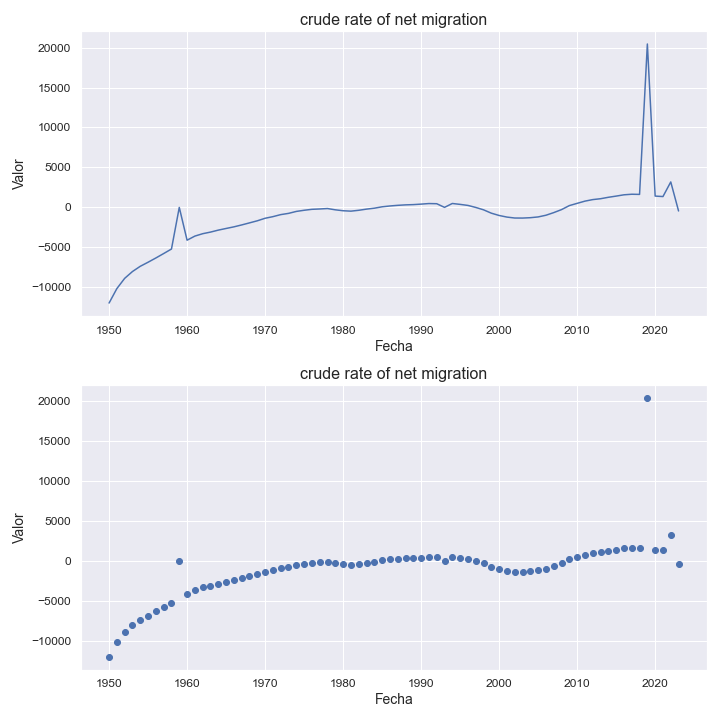

Data behind this chart, as committed beside it:
indicatorshortname, locationid, location, iso2, timeid, time, value
crude rate of net migration, 112, belarus, by, 1, 1950, -11981
crude rate of net migration, 112, belarus, by, 2, 1951, -10169
crude rate of net migration, 112, belarus, by, 3, 1952, -8888
crude rate of net migration, 112, belarus, by, 4, 1953, -8032
crude rate of net migration, 112, belarus, by, 5, 1954, -7377
crude rate of net migration, 112, belarus, by, 6, 1955, -6868
crude rate of net migration, 112, belarus, by, 7, 1956, -6336
crude rate of net migration, 112, belarus, by, 8, 1957, -5781
crude rate of net migration, 112, belarus, by, 9, 1958, -5214
crude rate of net migration, 112, belarus, by, 10, 1959, -4.65
crude rate of net migration, 112, belarus, by, 11, 1960, -4109
crude rate of net migration, 112, belarus, by, 12, 1961, -3596
crude rate of net migration, 112, belarus, by, 13, 1962, -3297
crude rate of net migration, 112, belarus, by, 14, 1963, -3096
crude rate of net migration, 112, belarus, by, 15, 1964, -2849
crude rate of net migration, 112, belarus, by, 16, 1965, -2642
crude rate of net migration, 112, belarus, by, 17, 1966, -2439
crude rate of net migration, 112, belarus, by, 18, 1967, -2199
crude rate of net migration, 112, belarus, by, 19, 1968, -1942
crude rate of net migration, 112, belarus, by, 20, 1969, -1682
crude rate of net migration, 112, belarus, by, 21, 1970, -1365
crude rate of net migration, 112, belarus, by, 22, 1971, -1162
crude rate of net migration, 112, belarus, by, 23, 1972, -908.0
crude rate of net migration, 112, belarus, by, 24, 1973, -753.0
crude rate of net migration, 112, belarus, by, 25, 1974, -508.0
crude rate of net migration, 112, belarus, by, 26, 1975, -363.0
crude rate of net migration, 112, belarus, by, 27, 1976, -244.0
crude rate of net migration, 112, belarus, by, 28, 1977, -201.0
crude rate of net migration, 112, belarus, by, 29, 1978, -147.0
crude rate of net migration, 112, belarus, by, 30, 1979, -306.0
crude rate of net migration, 112, belarus, by, 31, 1980, -422.0
crude rate of net migration, 112, belarus, by, 32, 1981, -473.0
crude rate of net migration, 112, belarus, by, 33, 1982, -365.0
crude rate of net migration, 112, belarus, by, 34, 1983, -219.0
crude rate of net migration, 112, belarus, by, 35, 1984, -104.0
crude rate of net migration, 112, belarus, by, 36, 1985, 72.0
crude rate of net migration, 112, belarus, by, 37, 1986, 175.0
crude rate of net migration, 112, belarus, by, 38, 1987, 255.0
crude rate of net migration, 112, belarus, by, 39, 1988, 313.0
crude rate of net migration, 112, belarus, by, 40, 1989, 345.0
crude rate of net migration, 112, belarus, by, 41, 1990, 407.0
crude rate of net migration, 112, belarus, by, 42, 1991, 478.0
crude rate of net migration, 112, belarus, by, 43, 1992, 458.0
crude rate of net migration, 112, belarus, by, 44, 1993, 0.51
crude rate of net migration, 112, belarus, by, 45, 1994, 486.0
crude rate of net migration, 112, belarus, by, 46, 1995, 374.0
crude rate of net migration, 112, belarus, by, 47, 1996, 244.0
crude rate of net migration, 112, belarus, by, 48, 1997, -8.0
crude rate of net migration, 112, belarus, by, 49, 1998, -306.0
crude rate of net migration, 112, belarus, by, 50, 1999, -727.0
crude rate of net migration, 112, belarus, by, 51, 2000, -1015
crude rate of net migration, 112, belarus, by, 52, 2001, -1216
crude rate of net migration, 112, belarus, by, 53, 2002, -1333
crude rate of net migration, 112, belarus, by, 54, 2003, -1339
crude rate of net migration, 112, belarus, by, 55, 2004, -1293
crude rate of net migration, 112, belarus, by, 56, 2005, -1197
crude rate of net migration, 112, belarus, by, 57, 2006, -985.0
crude rate of net migration, 112, belarus, by, 58, 2007, -656.0
crude rate of net migration, 112, belarus, by, 59, 2008, -279.0
crude rate of net migration, 112, belarus, by, 60, 2009, 222.0
... 14 more rows
